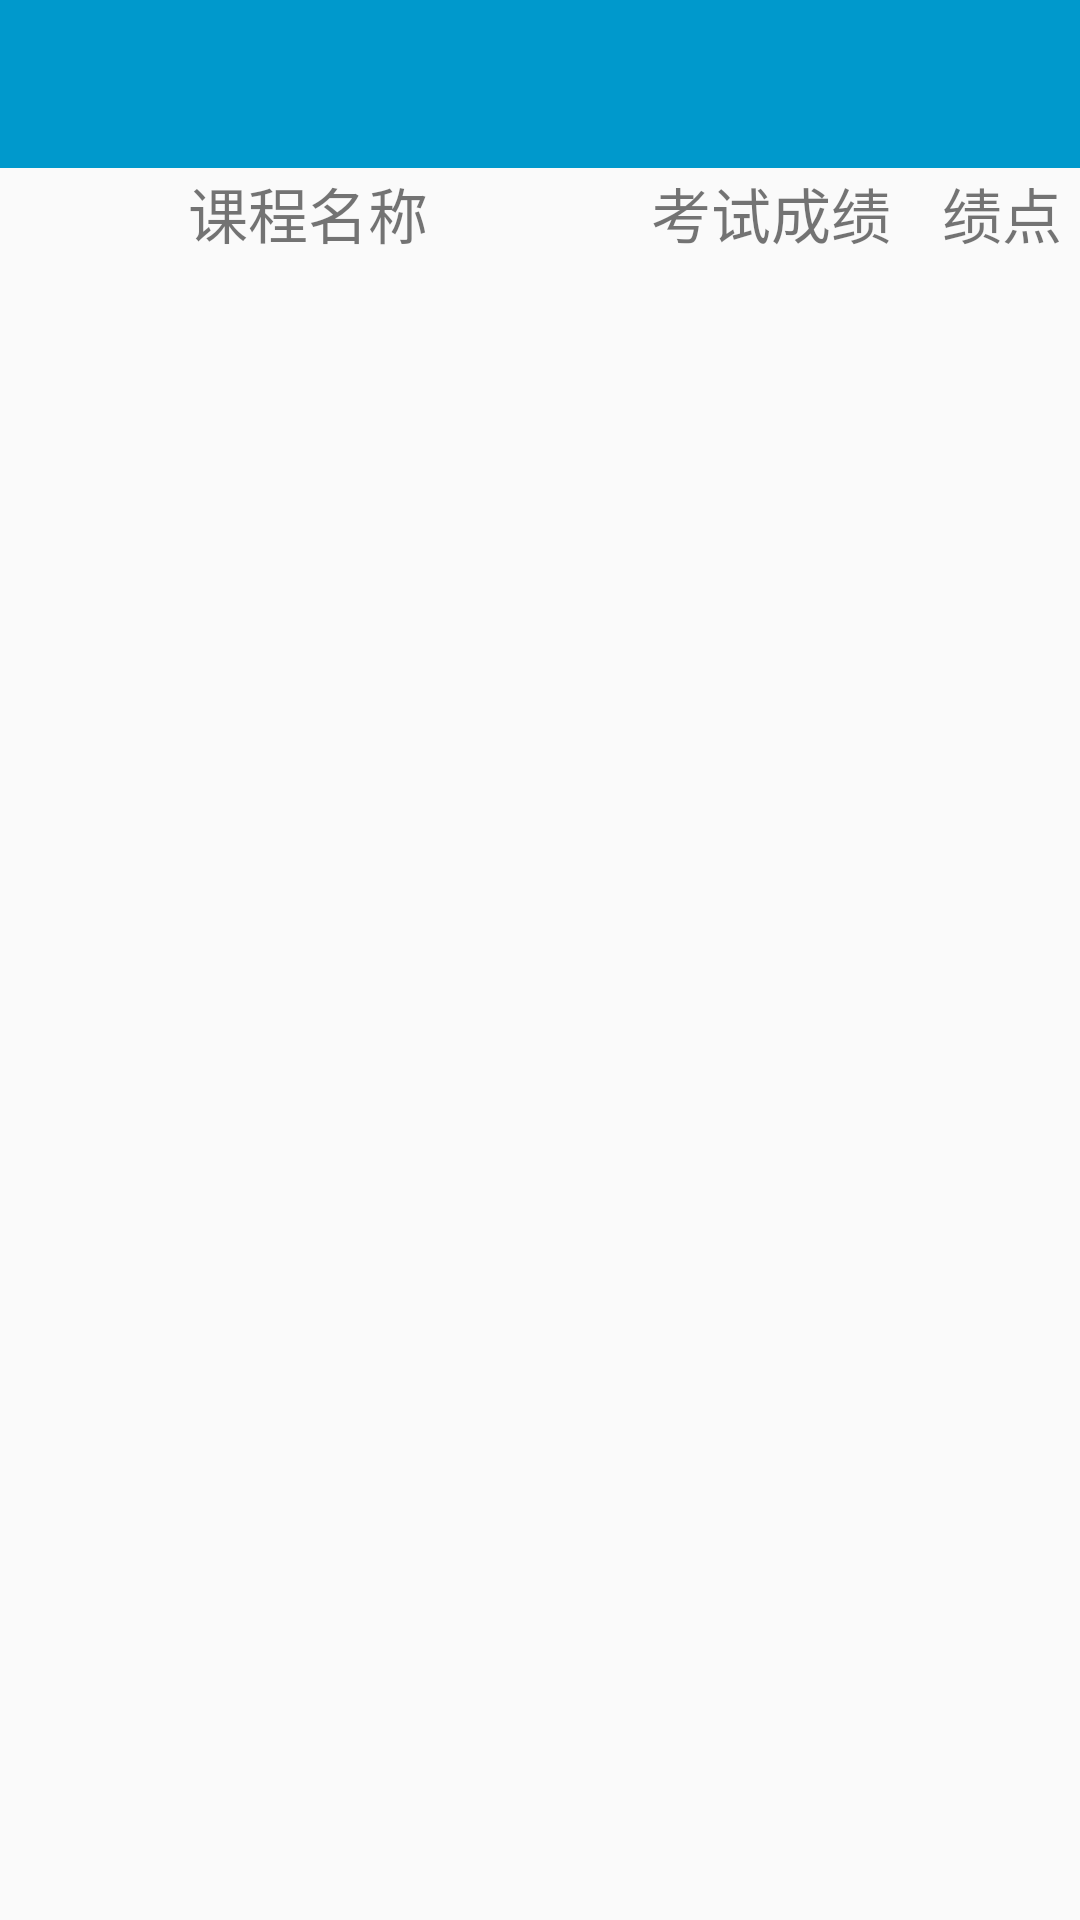

Android layout source for this screen:
<!-- AndroidManifest.xml: application theme AppTheme -->
<!-- res/layout/activity_grade.xml -->
<?xml version="1.0" encoding="utf-8"?>
<LinearLayout xmlns:android="http://schemas.android.com/apk/res/android"
    android:layout_width="fill_parent"
    android:layout_height="fill_parent"
    xmlns:app="http://schemas.android.com/apk/res-auto"
    android:orientation="vertical">

    <android.support.design.widget.AppBarLayout
        android:layout_width="match_parent"
        android:layout_height="wrap_content"
        android:fitsSystemWindows="true"
        app:popupTheme="@style/ThemeOverlay.AppCompat.Light"
        app:theme="@style/ThemeOverlay.AppCompat.Dark.ActionBar">

        <android.support.v7.widget.Toolbar
            android:id="@+id/toolbarGrade"
            android:layout_width="match_parent"
            android:layout_height="?attr/actionBarSize"
            android:background="?attr/colorPrimaryDark"
            android:fitsSystemWindows="true"
            app:layout_scrollFlags="scroll|enterAlways" />
    </android.support.design.widget.AppBarLayout>

    <LinearLayout
        xmlns:android="http://schemas.android.com/apk/res/android"
        android:layout_width="fill_parent"
        android:layout_height="wrap_content"
        android:orientation="horizontal" >

        <TextView
            android:layout_weight="4"
            android:layout_width="0dp"
            android:layout_height="30dp"
            android:gravity="center"
            android:text="课程名称"
            android:textSize="20sp" />

        <TextView
            android:id="@+id/job"
            android:layout_weight="2"
            android:layout_width="0dp"
            android:layout_height="30dp"
            android:gravity="center"
            android:text="考试成绩"
            android:textSize="20sp" />

        <TextView
            android:id="@+id/addr"
            android:layout_weight="1"
            android:layout_width="0dp"
            android:layout_height="30dp"
            android:gravity="center"
            android:text="绩点"
            android:textSize="20sp" />

    </LinearLayout>

    <ListView
        android:id="@+id/lv"
        android:layout_width="fill_parent"
        android:layout_height="wrap_content" >
    </ListView>

</LinearLayout>
<!-- resources referenced by this layout -->
<resources>
  <style name="AppTheme" parent="AppBaseTheme">
          
      </style>
  <style name="AppBaseTheme" parent="Theme.AppCompat.Light.NoActionBar">
          
          
          
          
          <item name="colorPrimary">@android:color/holo_blue_dark</item>
          <item name="colorPrimaryDark">@android:color/holo_blue_dark</item>
          <item name="colorAccent">@android:color/holo_purple</item>
          
          <item name="android:textColorPrimary">@android:color/black</item>
  
      </style>
</resources>
